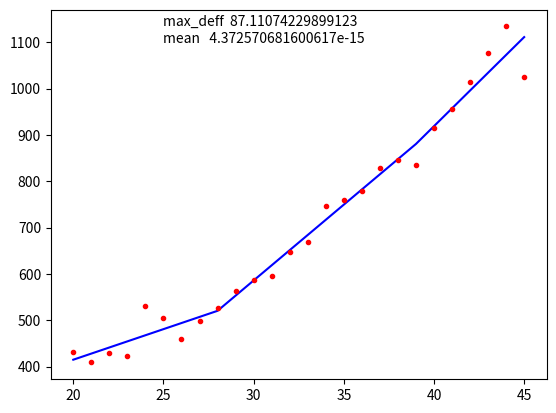

This chart was generated by the following Python code:
# -*- coding: utf-8 -*-
"""
Created on Thu Nov 19 18:41:22 2020

@author: USER
"""

import matplotlib.pyplot as plt
import numpy as np

def gaus(b,n,f1):
    a=np.copy(b)
    f=np.copy(f1)
    for i in range(n-1):
        for j in range(i+1,min(i+3,n)):
            kof=a[j][i]/a[i][i]
            for k in range(i,n):
                a[j][k]=a[j][k]-kof*a[i][k]
            f[j][0]=f[j][0]-kof*f[i][0]
                
    return((a,f))

def back_gaus(a,n,f):
    u=np.zeros((n,1))
    u[n-1][0]=f[n-1][0]/a[n-1][n-1]
    for i in range(n-2,-1,-1):
        s=0
        for j in range(i+1,n):
            s+=a[i][j]*u[j][0]
        u[i][0]=(f[i][0]-s)/a[i][i]
    return(u)
    
def all_gaus(a,n,f):
    (q,w)=gaus(a,n,f)
    u=back_gaus(q,n,w)
    return(u)
    

def MNK(function,y,line=True):
    n=len(function)
    f=function
    A=np.ones((n,n))
    F=np.ones((n,1))
    for i in range(n):
        for j in range(n):
            A[i][j]=sum(f[i]*f[j])
        F[i][0]=sum(f[i]*y)
    kof=all_gaus(A,n,F)
    if line==True:
        new_line=np.zeros_like(y)
        for i in range(n):
            new_line=new_line+kof[i]*f[i]
        
        return(new_line)
    else:
        return(kof)
    
    
def max_defferent (line,y):
    deff=line-y
    return(max(deff))
    
def mean_defferent (line,y):
    deff=line-y
    return(np.mean(deff))
            
print('HI\nwhat are you want')

### first
#want=int(input())
if 0==1:
    x=np.linspace(0,1,100)
    y=x**2
    plt.plot(x,y)
    plt.grid()
    f1=x
    f2=np.ones(100)
    new_line=MNK([f1,f2],y)
    plt.plot(x,new_line)


## second    
if 1==1:
    x=np.arange(20,46)
    y=np.array([431,409,429,422,530,505,459,499,526,563,587,595,647,669,746,760,778,828,
                846,836,916,956,1014,1076,1134,1024])
    x1=x[0:9]
    y1=y[0:9]
    x2=x[8:20]
    y2=y[8:20]
    x3=x[19:]
    y3=y[19:]
    x_n=[x1,x2,x3]
    y_n=[y1,y2,y3]
    if 10==1:
        plt.figure()
        plt.plot(x,y,'.r')
        f1=x
        f2=np.ones_like(x)
        new_line=MNK([f1,f2],y)
        plt.plot(x,new_line,'b')
        plt.text(25,1100,'max_deff  '+str(max_defferent(new_line,y))+'\nmean   '+str(mean_defferent(new_line,y)))
    if 0==1:
        plt.figure()
        plt.plot(x,y,'.r')
        
        max_=[]
        mean=[]
        for i in range(3):
            f1=x_n[i]
            f2=np.ones_like(f1)
            new_line=MNK([f1,f2],y_n[i])
            color=['b','g','#000000ff']
            plt.plot(x_n[i],new_line,color[i])
            max_.append(max_defferent(new_line,y_n[i]))
            mean.append(mean_defferent(new_line,y_n[i]))
        plt.text(25,1100,'max_deff  '+str(max(max_))+'\nmean   '+str(np.mean(mean)))
            
    if 1==1:
        #plt.figure()
        d1=np.array([1-(i-20)/(28-20) for i in x1])
        f1=np.concatenate((d1,np.zeros_like(x2[1:],dtype=float),np.zeros_like(x3[1:],dtype=float)),axis=None)
        
        d1=np.array([(i-20)/(28-20) for i in x1])
        d2=np.array([1-(i-28)/(39-28) for i in x2[1:]])
        f2=np.concatenate((d1,d2,np.zeros_like(x3[1:],dtype=float)),axis=None)
        
        d1=np.array([(i-28)/(39-28) for i in x2[1:]])
        d2=np.array([1-(i-39)/(45-39) for i in x3[1:]])
        f3=np.concatenate((np.zeros_like(x1,dtype=float),d1,d2),axis=None)
        
        d1=np.array([(i-39)/(45-39) for i in x3[1:]])
        f4=np.concatenate((np.zeros_like(x1),
                          np.zeros_like(x2[1:]),
                          d1),axis=None)
        
        new_line=MNK([f1,f2,f3,f4],y)
        
        plt.plot(x,new_line,'b')
        plt.plot(x,y,'.r')
        plt.text(25,1100,'max_deff  '+str(max_defferent(new_line,y))+'\nmean   '+str(mean_defferent(new_line,y)))